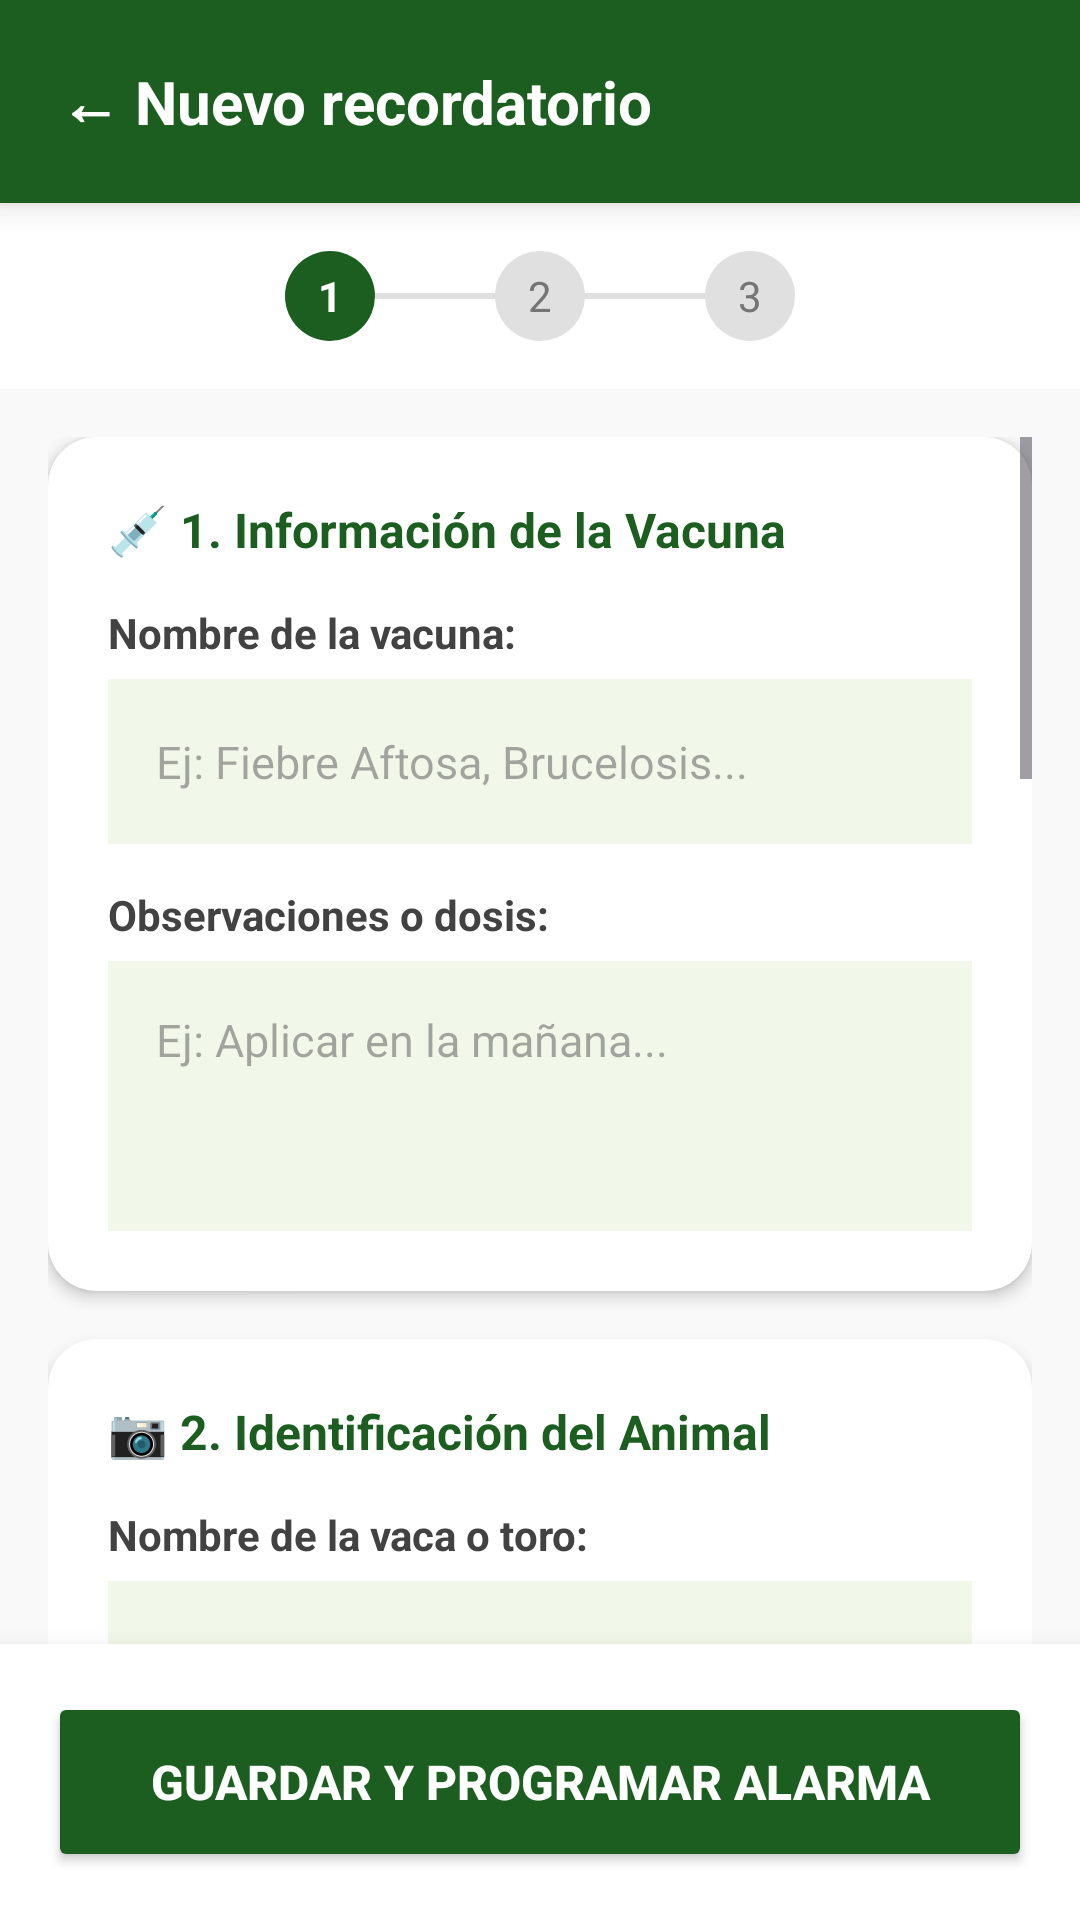

Write the Android layout XML for this screen, with the resource values it uses.
<!-- AndroidManifest.xml: application theme Theme.GanadoApp -->
<!-- res/layout/activity_fechas.xml -->
<?xml version="1.0" encoding="utf-8"?>
<RelativeLayout xmlns:android="http://schemas.android.com/apk/res/android"
    xmlns:app="http://schemas.android.com/apk/res-auto"
    android:layout_width="match_parent"
    android:layout_height="match_parent"
    android:background="#F8F9F8">

    
    <LinearLayout
        android:id="@+id/header"
        android:layout_width="match_parent"
        android:layout_height="wrap_content"
        android:background="#1B5E20"
        android:padding="20dp"
        android:orientation="vertical"
        android:elevation="6dp">
        <TextView
            android:layout_width="wrap_content"
            android:layout_height="wrap_content"
            android:text="← Nuevo recordatorio"
            android:textColor="#FFFFFF"
            android:textSize="20sp"
            android:textStyle="bold"/>
    </LinearLayout>

    
    <LinearLayout
        android:id="@+id/stepper"
        android:layout_below="@id/header"
        android:layout_width="match_parent"
        android:layout_height="wrap_content"
        android:orientation="horizontal"
        android:padding="16dp"
        android:background="#FFFFFF"
        android:gravity="center">
        <TextView android:layout_width="30dp" android:layout_height="30dp" android:text="1" android:background="@drawable/circle_green" android:textColor="#FFFFFF" android:gravity="center" android:textStyle="bold"/>
        <View android:layout_width="40dp" android:layout_height="2dp" android:background="#E0E0E0"/>
        <TextView android:layout_width="30dp" android:layout_height="30dp" android:text="2" android:background="@drawable/circle_gray" android:textColor="#757575" android:gravity="center"/>
        <View android:layout_width="40dp" android:layout_height="2dp" android:background="#E0E0E0"/>
        <TextView android:layout_width="30dp" android:layout_height="30dp" android:text="3" android:background="@drawable/circle_gray" android:textColor="#757575" android:gravity="center"/>
    </LinearLayout>

    
    <ScrollView
        android:layout_below="@id/stepper"
        android:layout_above="@id/contenedor_accion"
        android:layout_width="match_parent"
        android:layout_height="match_parent"
        android:padding="16dp"
        android:clipToPadding="false">

        <LinearLayout
            android:layout_width="match_parent"
            android:layout_height="wrap_content"
            android:orientation="vertical">

            
            <androidx.cardview.widget.CardView
                android:layout_width="match_parent"
                android:layout_height="wrap_content"
                app:cardCornerRadius="16dp"
                app:cardElevation="3dp"
                android:layout_marginBottom="16dp">
                <LinearLayout android:layout_width="match_parent" android:layout_height="wrap_content" android:orientation="vertical" android:padding="20dp">
                    <TextView android:layout_width="wrap_content" android:layout_height="wrap_content" android:text="💉 1. Información de la Vacuna" android:textStyle="bold" android:textColor="#1B5E20" android:textSize="16sp" android:layout_marginBottom="14dp"/>

                    <TextView android:layout_width="wrap_content" android:layout_height="wrap_content" android:text="Nombre de la vacuna:" android:textSize="14sp" android:textColor="#424242" android:textStyle="bold" android:layout_marginBottom="6dp"/>
                    <EditText
                        android:id="@+id/nombre_vacuna"
                        android:layout_width="match_parent"
                        android:layout_height="55dp"
                        android:background="#F1F8E9"
                        android:hint="Ej: Fiebre Aftosa, Brucelosis..."
                        android:paddingHorizontal="16dp"
                        android:textSize="15sp"
                        android:textColor="#212121"
                        android:inputType="textPersonName"
                        android:layout_marginBottom="14dp"/>

                    <TextView android:layout_width="wrap_content" android:layout_height="wrap_content" android:text="Observaciones o dosis:" android:textSize="14sp" android:textColor="#424242" android:textStyle="bold" android:layout_marginBottom="6dp"/>
                    <EditText
                        android:id="@+id/nota_vacuna"
                        android:layout_width="match_parent"
                        android:layout_height="90dp"
                        android:background="#F1F8E9"
                        android:hint="Ej: Aplicar en la mañana..."
                        android:padding="16dp"
                        android:gravity="top|start"
                        android:textSize="15sp"
                        android:textColor="#212121"
                        android:inputType="textMultiLine"/>
                </LinearLayout>
            </androidx.cardview.widget.CardView>

            
            <androidx.cardview.widget.CardView
                android:layout_width="match_parent"
                android:layout_height="wrap_content"
                app:cardCornerRadius="16dp"
                app:cardElevation="3dp"
                android:layout_marginBottom="16dp">
                <LinearLayout android:layout_width="match_parent" android:layout_height="wrap_content" android:orientation="vertical" android:padding="20dp">
                    <TextView android:layout_width="wrap_content" android:layout_height="wrap_content" android:text="📷 2. Identificación del Animal" android:textStyle="bold" android:textColor="#1B5E20" android:textSize="16sp" android:layout_marginBottom="14dp"/>

                    <TextView android:layout_width="wrap_content" android:layout_height="wrap_content" android:text="Nombre de la vaca o toro:" android:textSize="14sp" android:textColor="#424242" android:textStyle="bold" android:layout_marginBottom="6dp"/>
                    <EditText
                        android:id="@+id/nombre_animal"
                        android:layout_width="match_parent"
                        android:layout_height="55dp"
                        android:background="#F1F8E9"
                        android:hint="Ej: Lola, Manchas, Capitán..."
                        android:paddingHorizontal="16dp"
                        android:textSize="15sp"
                        android:textColor="#212121"
                        android:inputType="textPersonName"
                        android:layout_marginBottom="14dp"/>

                    <ImageView
                        android:id="@+id/foto_vaca"
                        android:layout_width="match_parent"
                        android:layout_height="170dp"
                        android:background="#F1F8E9"
                        android:src="@android:drawable/ic_menu_camera"
                        android:scaleType="centerInside"
                        android:layout_marginBottom="14dp"/>
                    <LinearLayout android:layout_width="match_parent" android:layout_height="wrap_content" android:orientation="horizontal">
                        <Button android:id="@+id/boton_camara" android:layout_width="0dp" android:layout_height="50dp" android:layout_weight="1" android:text="Cámara" android:backgroundTint="#2E7D32" android:textColor="#FFFFFF" android:layout_marginEnd="8dp" app:cornerRadius="25dp"/>
                        <Button android:id="@+id/boton_galeria" android:layout_width="0dp" android:layout_height="50dp" android:layout_weight="1" android:text="Galería" android:backgroundTint="#37474F" android:textColor="#FFFFFF" app:cornerRadius="25dp"/>
                    </LinearLayout>
                </LinearLayout>
            </androidx.cardview.widget.CardView>

            
            <androidx.cardview.widget.CardView
                android:layout_width="match_parent"
                android:layout_height="wrap_content"
                app:cardCornerRadius="16dp"
                app:cardElevation="3dp"
                android:layout_marginBottom="16dp">
                <LinearLayout android:layout_width="match_parent" android:layout_height="wrap_content" android:orientation="vertical" android:padding="20dp">
                    <TextView android:layout_width="wrap_content" android:layout_height="wrap_content" android:text="📅 3. Fecha y Hora de aplicación" android:textStyle="bold" android:textColor="#1B5E20" android:textSize="16sp" android:layout_marginBottom="14dp"/>

                    <CalendarView
                        android:id="@+id/calendario_vacunas"
                        android:layout_width="match_parent"
                        android:layout_height="wrap_content"
                        android:layout_marginBottom="16dp"/>

                    <TextView
                        android:layout_width="wrap_content"
                        android:layout_height="wrap_content"
                        android:text="Seleccione la hora de la alarma:"
                        android:textSize="14sp"
                        android:textColor="#424242"
                        android:textStyle="bold"
                        android:layout_marginBottom="6dp"/>

                    <TimePicker
                        android:id="@+id/reloj_vacuna"
                        android:layout_width="match_parent"
                        android:layout_height="wrap_content"
                        android:timePickerMode="spinner"
                        android:layout_gravity="center"/>
                </LinearLayout>
            </androidx.cardview.widget.CardView>
        </LinearLayout>
    </ScrollView>

    
    <LinearLayout
        android:id="@+id/contenedor_accion"
        android:layout_width="match_parent"
        android:layout_height="wrap_content"
        android:layout_alignParentBottom="true"
        android:background="#FFFFFF"
        android:padding="16dp"
        android:elevation="12dp">
        <Button
            android:id="@+id/boton_guardar_alarma"
            android:layout_width="match_parent"
            android:layout_height="60dp"
            android:text="Guardar y Programar Alarma"
            android:textSize="16sp"
            android:textStyle="bold"
            android:textColor="#FFFFFF"
            android:backgroundTint="#1B5E20"
            app:cornerRadius="30dp"/>
    </LinearLayout>
</RelativeLayout>
<!-- resources referenced by this layout -->
<resources>
  <!-- drawable circle_gray (drawable) -->
  <shape xmlns:android="http://schemas.android.com/apk/res/android" android:shape="oval">
      
      <solid android:color="#E0E0E0"/>
  </shape>
  <!-- drawable circle_green (drawable) -->
  <shape xmlns:android="http://schemas.android.com/apk/res/android" android:shape="oval">
      
      <solid android:color="#1B5E20"/>
  </shape>
  <style name="Theme.GanadoApp" parent="Base.Theme.GanadoApp" />
  <style name="Base.Theme.GanadoApp" parent="Theme.Material3.DayNight.NoActionBar">
          
          
      </style>
</resources>
